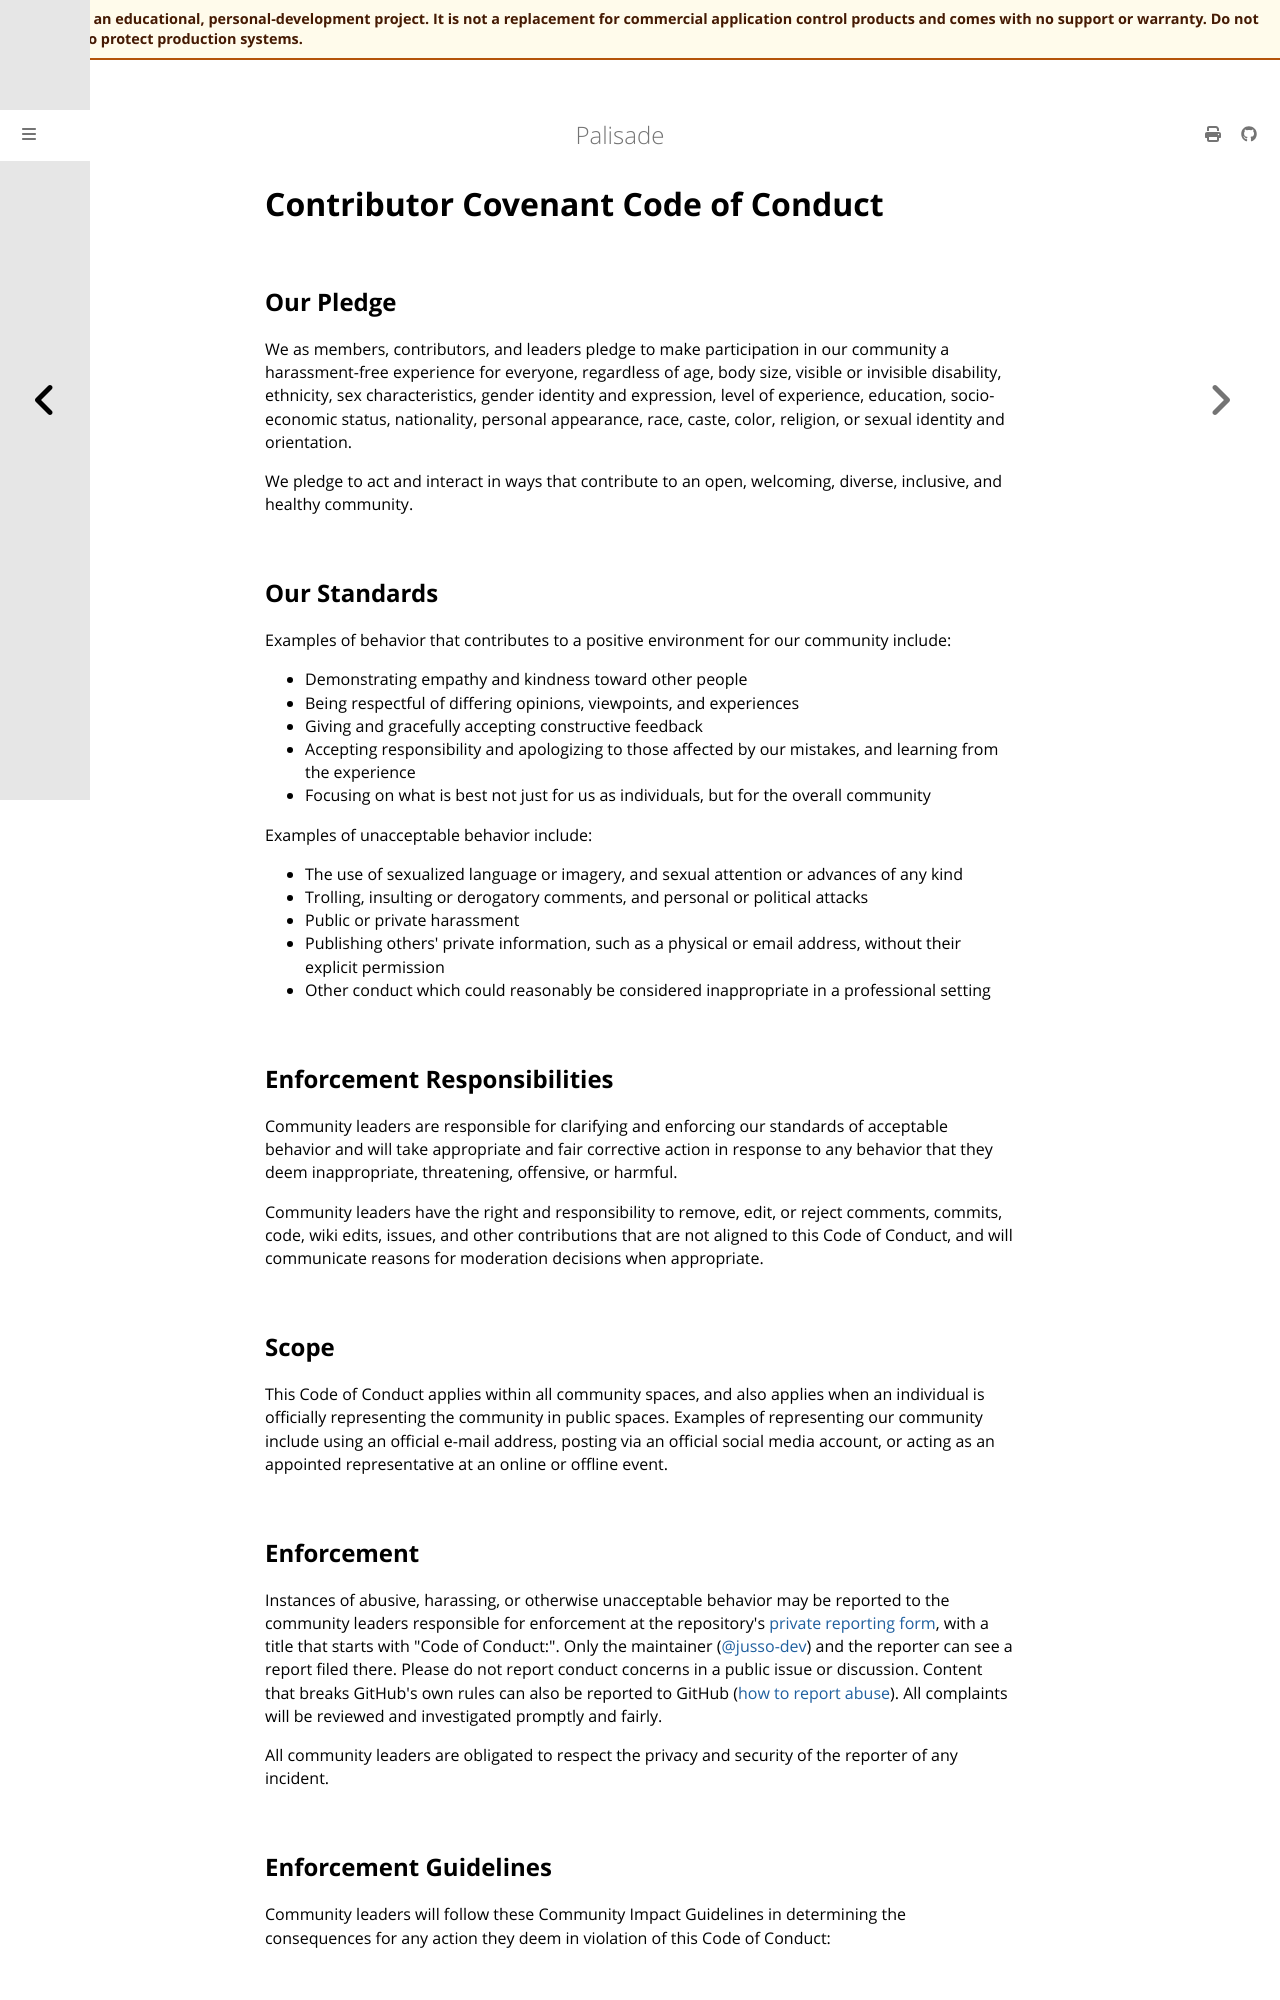

repository: jusso-dev/palisade · page: latest/CODE_OF_CONDUCT.html · generator: mdbook

# Contributor Covenant Code of Conduct

## Our Pledge

We as members, contributors, and leaders pledge to make participation in our community a harassment-free experience for everyone, regardless of age, body size, visible or invisible disability, ethnicity, sex characteristics, gender identity and expression, level of experience, education, socio-economic status, nationality, personal appearance, race, caste, color, religion, or sexual identity and orientation.

We pledge to act and interact in ways that contribute to an open, welcoming, diverse, inclusive, and healthy community.

## Our Standards

Examples of behavior that contributes to a positive environment for our community include:

* Demonstrating empathy and kindness toward other people
* Being respectful of differing opinions, viewpoints, and experiences
* Giving and gracefully accepting constructive feedback
* Accepting responsibility and apologizing to those affected by our mistakes, and learning from the experience
* Focusing on what is best not just for us as individuals, but for the overall community

Examples of unacceptable behavior include:

* The use of sexualized language or imagery, and sexual attention or advances of any kind
* Trolling, insulting or derogatory comments, and personal or political attacks
* Public or private harassment
* Publishing others' private information, such as a physical or email address, without their explicit permission
* Other conduct which could reasonably be considered inappropriate in a professional setting

## Enforcement Responsibilities

Community leaders are responsible for clarifying and enforcing our standards of acceptable behavior and will take appropriate and fair corrective action in response to any behavior that they deem inappropriate, threatening, offensive, or harmful.

Community leaders have the right and responsibility to remove, edit, or reject comments, commits, code, wiki edits, issues, and other contributions that are not aligned to this Code of Conduct, and will communicate reasons for moderation decisions when appropriate.

## Scope

This Code of Conduct applies within all community spaces, and also applies when an individual is officially representing the community in public spaces. Examples of representing our community include using an official e-mail address, posting via an official social media account, or acting as an appointed representative at an online or offline event.

## Enforcement

Instances of abusive, harassing, or otherwise unacceptable behavior may be reported to the community leaders responsible for enforcement at the repository's [private reporting form](https://github.com/jusso-dev/palisade/security/advisories/new), with a title that starts with "Code of Conduct:". Only the maintainer ([@jusso-dev](https://github.com/jusso-dev)) and the reporter can see a report filed there. Please do not report conduct concerns in a public issue or discussion. Content that breaks GitHub's own rules can also be reported to GitHub ([how to report abuse](https://docs.github.com/en/communities/maintaining-your-safety-on-github/reporting-abuse-or-spam)). All complaints will be reviewed and investigated promptly and fairly.

All community leaders are obligated to respect the privacy and security of the reporter of any incident.

## Enforcement Guidelines

Community leaders will follow these Community Impact Guidelines in determining the consequences for any action they deem in violation of this Code of Conduct:
